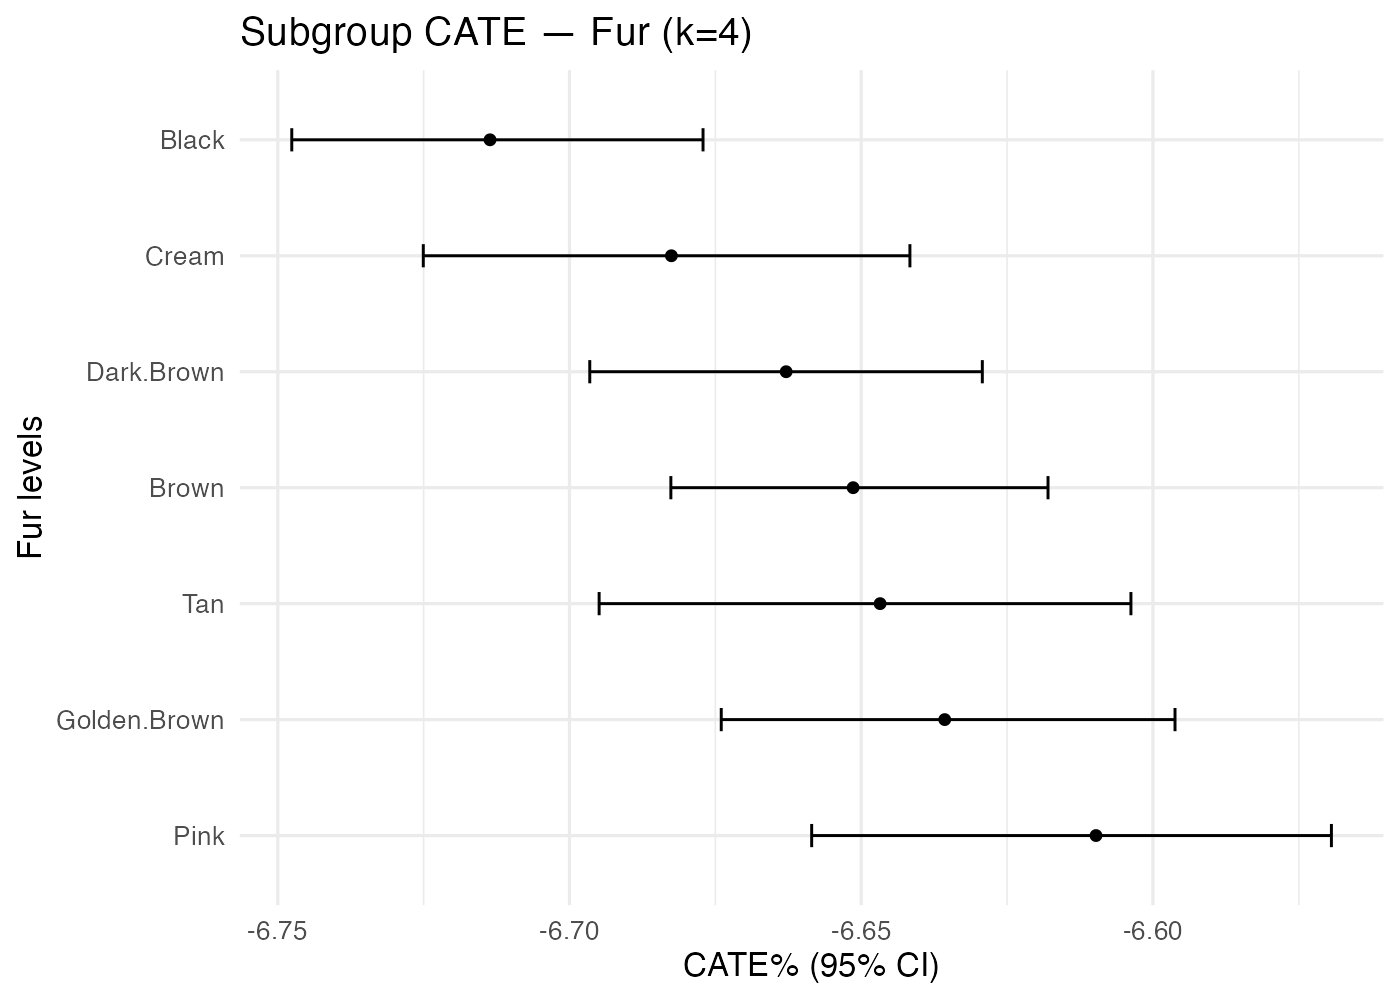

Data behind this chart, as committed beside it:
treatment, k, family, level, n, mean_pct, lo_pct, hi_pct
Background_Gray+Earring_No+Hat_No+Mouth_…, 4, Fur, Black, 1149, -6.714, -6.748, -6.677
Background_Gray+Earring_No+Hat_No+Mouth_…, 4, Fur, Brown, 1281, -6.651, -6.683, -6.618
Background_Gray+Earring_No+Hat_No+Mouth_…, 4, Fur, Cream, 591, -6.683, -6.725, -6.642
Background_Gray+Earring_No+Hat_No+Mouth_…, 4, Fur, Dark.Brown, 1264, -6.663, -6.697, -6.629
Background_Gray+Earring_No+Hat_No+Mouth_…, 4, Fur, Golden.Brown, 727, -6.636, -6.674, -6.596
Background_Gray+Earring_No+Hat_No+Mouth_…, 4, Fur, Pink, 477, -6.61, -6.658, -6.569
Background_Gray+Earring_No+Hat_No+Mouth_…, 4, Fur, Tan, 592, -6.647, -6.695, -6.604
